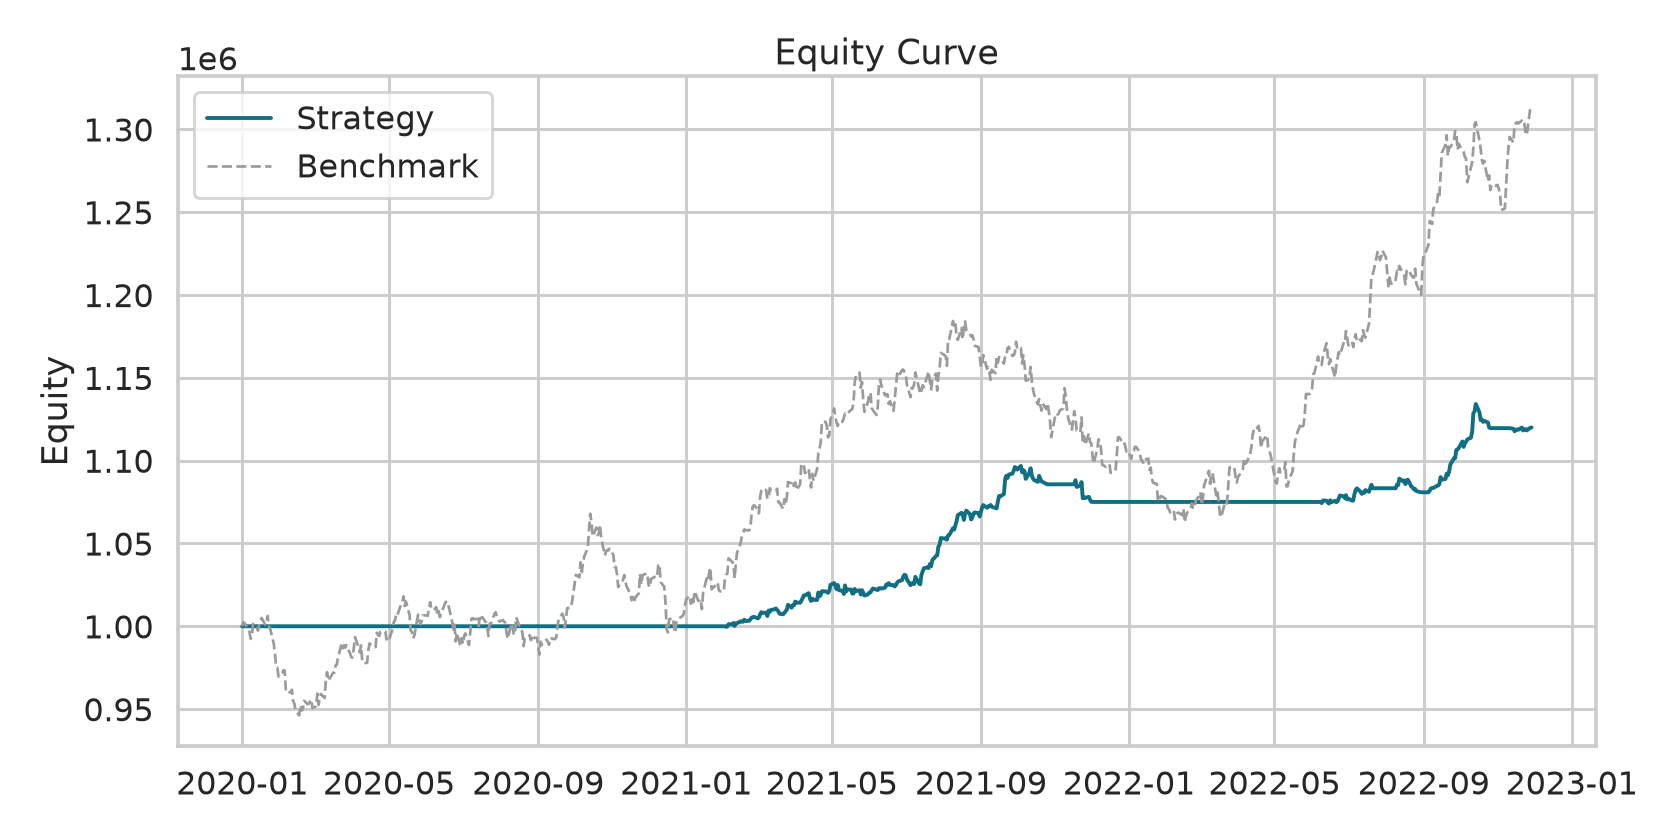

Values plotted in this chart, from the file beside it:
date, equity, cash, market_value, exposure, open_positions, open_risk, open_risk_pct, benchmark_close, benchmark_equity, drawdown, regime
2020-01-01, 1000000, 1000000, 0.0, 0.0, 0, 0.0, 0.0, 20018, 1000000, 0.0, False
2020-01-02, 1000000, 1000000, 0.0, 0.0, 0, 0.0, 0.0, 20067, 1002436, 0.0, False
2020-01-03, 1000000, 1000000, 0.0, 0.0, 0, 0.0, 0.0, 20056, 1001890, 0.0, False
2020-01-06, 1000000, 1000000, 0.0, 0.0, 0, 0.0, 0.0, 19980, 998139, 0.0, False
2020-01-07, 1000000, 1000000, 0.0, 0.0, 0, 0.0, 0.0, 19951, 996658, 0.0, False
2020-01-08, 1000000, 1000000, 0.0, 0.0, 0, 0.0, 0.0, 19866, 992405, 0.0, False
2020-01-09, 1000000, 1000000, 0.0, 0.0, 0, 0.0, 0.0, 19889, 993589, 0.0, False
2020-01-10, 1000000, 1000000, 0.0, 0.0, 0, 0.0, 0.0, 20046, 1001419, 0.0, False
2020-01-13, 1000000, 1000000, 0.0, 0.0, 0, 0.0, 0.0, 20013, 999738, 0.0, False
2020-01-14, 1000000, 1000000, 0.0, 0.0, 0, 0.0, 0.0, 19966, 997395, 0.0, False
2020-01-15, 1000000, 1000000, 0.0, 0.0, 0, 0.0, 0.0, 20034, 1000819, 0.0, False
2020-01-16, 1000000, 1000000, 0.0, 0.0, 0, 0.0, 0.0, 20089, 1003561, 0.0, False
2020-01-17, 1000000, 1000000, 0.0, 0.0, 0, 0.0, 0.0, 20118, 1004996, 0.0, False
2020-01-20, 1000000, 1000000, 0.0, 0.0, 0, 0.0, 0.0, 20038, 1001025, 0.0, False
2020-01-21, 1000000, 1000000, 0.0, 0.0, 0, 0.0, 0.0, 20053, 1001754, 0.0, False
2020-01-22, 1000000, 1000000, 0.0, 0.0, 0, 0.0, 0.0, 20143, 1006268, 0.0, False
2020-01-23, 1000000, 1000000, 0.0, 0.0, 0, 0.0, 0.0, 20021, 1000138, 0.0, False
2020-01-24, 1000000, 1000000, 0.0, 0.0, 0, 0.0, 0.0, 19991, 998640, 0.0, False
2020-01-27, 1000000, 1000000, 0.0, 0.0, 0, 0.0, 0.0, 19811, 989686, 0.0, False
2020-01-28, 1000000, 1000000, 0.0, 0.0, 0, 0.0, 0.0, 19696, 983937, 0.0, False
2020-01-29, 1000000, 1000000, 0.0, 0.0, 0, 0.0, 0.0, 19526, 975417, 0.0, False
2020-01-30, 1000000, 1000000, 0.0, 0.0, 0, 0.0, 0.0, 19519, 975083, 0.0, False
2020-01-31, 1000000, 1000000, 0.0, 0.0, 0, 0.0, 0.0, 19408, 969530, 0.0, False
2020-02-03, 1000000, 1000000, 0.0, 0.0, 0, 0.0, 0.0, 19452, 971754, 0.0, False
2020-02-04, 1000000, 1000000, 0.0, 0.0, 0, 0.0, 0.0, 19485, 973402, 0.0, False
2020-02-05, 1000000, 1000000, 0.0, 0.0, 0, 0.0, 0.0, 19484, 973313, 0.0, False
2020-02-06, 1000000, 1000000, 0.0, 0.0, 0, 0.0, 0.0, 19247, 961504, 0.0, False
2020-02-07, 1000000, 1000000, 0.0, 0.0, 0, 0.0, 0.0, 19210, 959658, 0.0, False
2020-02-10, 1000000, 1000000, 0.0, 0.0, 0, 0.0, 0.0, 19222, 960261, 0.0, False
2020-02-11, 1000000, 1000000, 0.0, 0.0, 0, 0.0, 0.0, 19251, 961673, 0.0, False
2020-02-12, 1000000, 1000000, 0.0, 0.0, 0, 0.0, 0.0, 19115, 954891, 0.0, False
2020-02-13, 1000000, 1000000, 0.0, 0.0, 0, 0.0, 0.0, 19084, 953360, 0.0, False
2020-02-14, 1000000, 1000000, 0.0, 0.0, 0, 0.0, 0.0, 19004, 949357, 0.0, False
2020-02-17, 1000000, 1000000, 0.0, 0.0, 0, 0.0, 0.0, 18941, 946205, 0.0, False
2020-02-18, 1000000, 1000000, 0.0, 0.0, 0, 0.0, 0.0, 19062, 952276, 0.0, False
2020-02-19, 1000000, 1000000, 0.0, 0.0, 0, 0.0, 0.0, 18999, 949121, 0.0, False
2020-02-20, 1000000, 1000000, 0.0, 0.0, 0, 0.0, 0.0, 19013, 949796, 0.0, False
2020-02-21, 1000000, 1000000, 0.0, 0.0, 0, 0.0, 0.0, 19117, 955014, 0.0, False
2020-02-24, 1000000, 1000000, 0.0, 0.0, 0, 0.0, 0.0, 19076, 952958, 0.0, False
2020-02-25, 1000000, 1000000, 0.0, 0.0, 0, 0.0, 0.0, 19082, 953243, 0.0, False
2020-02-26, 1000000, 1000000, 0.0, 0.0, 0, 0.0, 0.0, 19110, 954631, 0.0, False
2020-02-27, 1000000, 1000000, 0.0, 0.0, 0, 0.0, 0.0, 19133, 955788, 0.0, False
2020-02-28, 1000000, 1000000, 0.0, 0.0, 0, 0.0, 0.0, 19028, 950555, 0.0, False
2020-03-02, 1000000, 1000000, 0.0, 0.0, 0, 0.0, 0.0, 19052, 951769, 0.0, False
2020-03-03, 1000000, 1000000, 0.0, 0.0, 0, 0.0, 0.0, 19204, 959362, 0.0, False
2020-03-04, 1000000, 1000000, 0.0, 0.0, 0, 0.0, 0.0, 19067, 952512, 0.0, False
2020-03-05, 1000000, 1000000, 0.0, 0.0, 0, 0.0, 0.0, 19169, 957621, 0.0, False
2020-03-06, 1000000, 1000000, 0.0, 0.0, 0, 0.0, 0.0, 19198, 959059, 0.0, False
2020-03-09, 1000000, 1000000, 0.0, 0.0, 0, 0.0, 0.0, 19151, 956706, 0.0, False
2020-03-10, 1000000, 1000000, 0.0, 0.0, 0, 0.0, 0.0, 19368, 967561, 0.0, False
2020-03-11, 1000000, 1000000, 0.0, 0.0, 0, 0.0, 0.0, 19462, 972259, 0.0, False
2020-03-12, 1000000, 1000000, 0.0, 0.0, 0, 0.0, 0.0, 19358, 967065, 0.0, False
2020-03-13, 1000000, 1000000, 0.0, 0.0, 0, 0.0, 0.0, 19383, 968292, 0.0, False
2020-03-16, 1000000, 1000000, 0.0, 0.0, 0, 0.0, 0.0, 19458, 972055, 0.0, False
2020-03-17, 1000000, 1000000, 0.0, 0.0, 0, 0.0, 0.0, 19456, 971956, 0.0, False
2020-03-18, 1000000, 1000000, 0.0, 0.0, 0, 0.0, 0.0, 19543, 976273, 0.0, False
2020-03-19, 1000000, 1000000, 0.0, 0.0, 0, 0.0, 0.0, 19553, 976794, 0.0, False
2020-03-20, 1000000, 1000000, 0.0, 0.0, 0, 0.0, 0.0, 19638, 981052, 0.0, False
2020-03-23, 1000000, 1000000, 0.0, 0.0, 0, 0.0, 0.0, 19803, 989289, 0.0, False
2020-03-24, 1000000, 1000000, 0.0, 0.0, 0, 0.0, 0.0, 19751, 986687, 0.0, False
... 700 more rows
